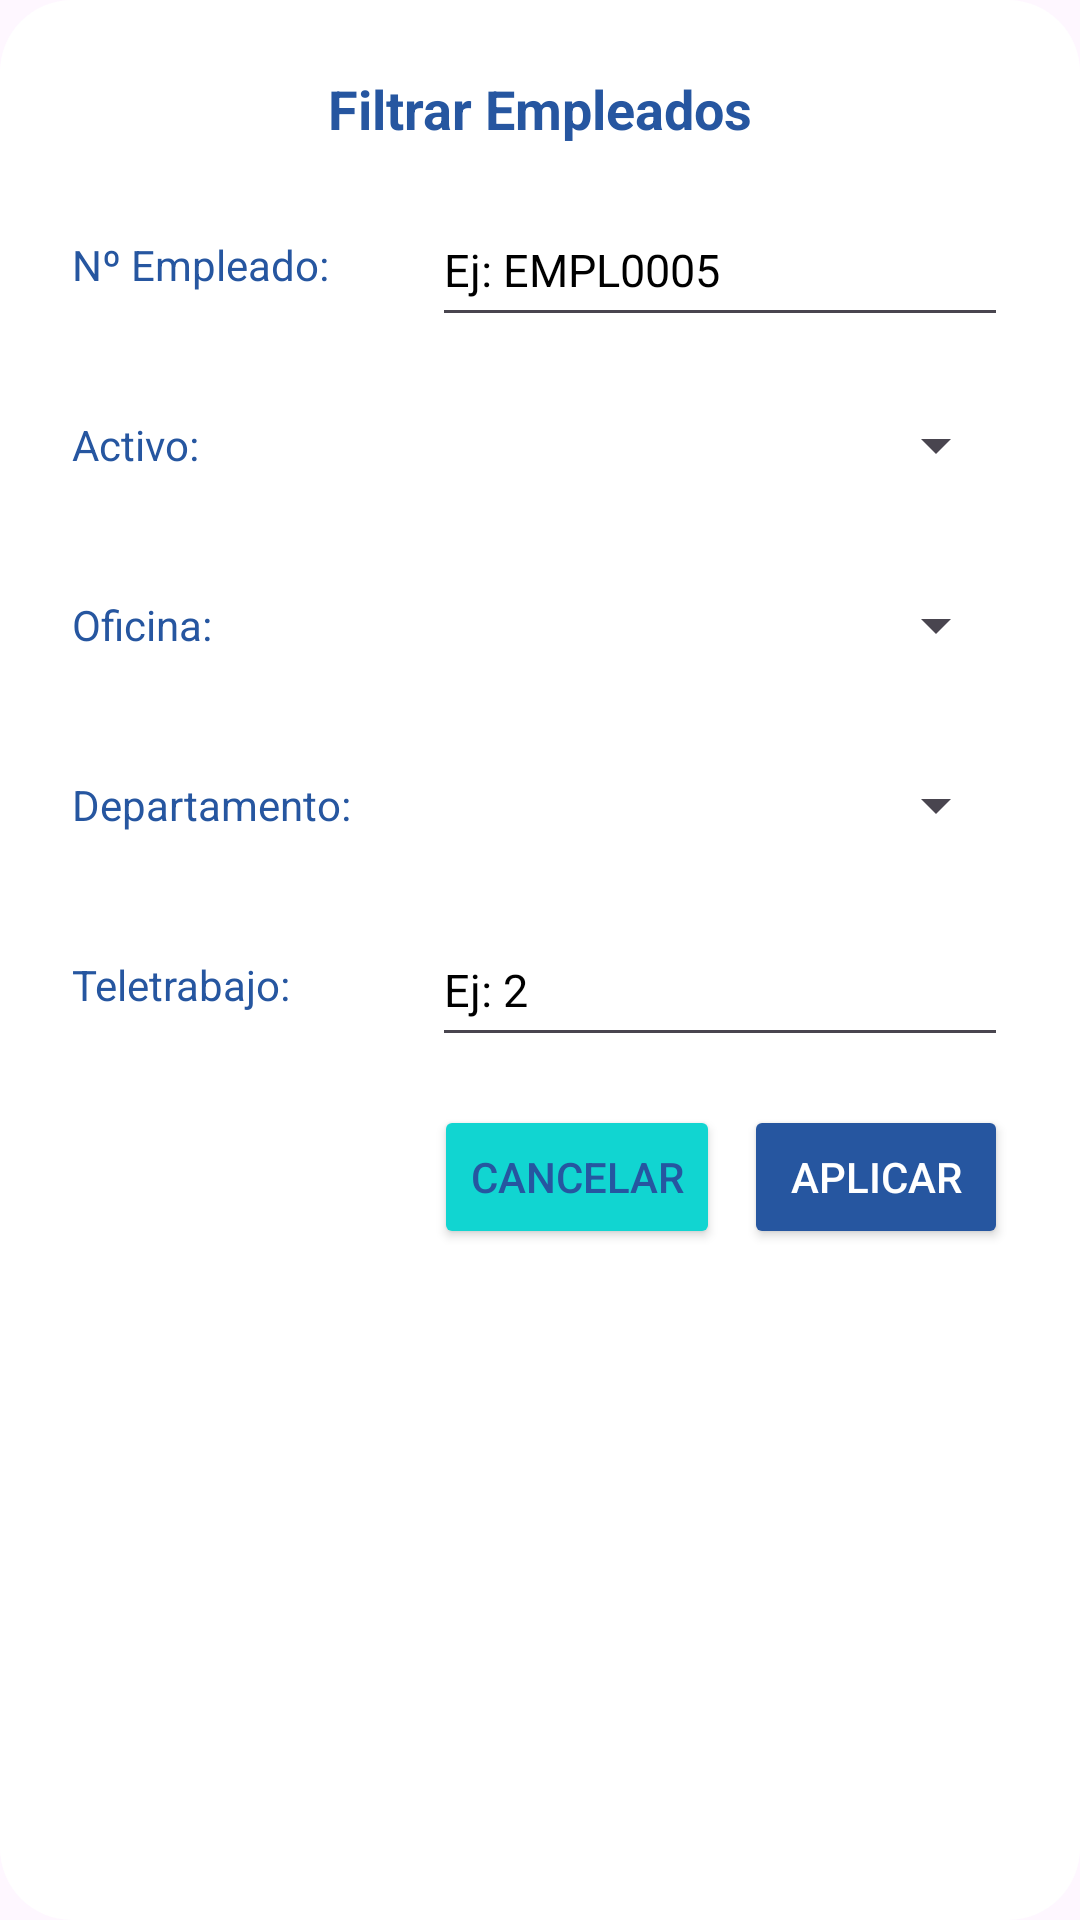

The Android layout XML behind this screen, and the referenced resources:
<!-- AndroidManifest.xml: application theme Theme.FlowIT -->
<!-- res/layout/dialog_filtro_empleados.xml -->
<?xml version="1.0" encoding="utf-8"?>
<LinearLayout
    xmlns:android="http://schemas.android.com/apk/res/android"
    android:id="@+id/layoutFiltroEmpleados"
    android:layout_width="800dp"
    android:layout_height="wrap_content"
    android:orientation="vertical"
    android:padding="24dp"
    android:background="@drawable/fondo_detalle">

    
    <TextView
        android:layout_width="match_parent"
        android:layout_height="wrap_content"
        android:text="Filtrar Empleados"
        android:textSize="18sp"
        android:textStyle="bold"
        android:textColor="@color/flowit_azul_oscuro"
        android:gravity="center"
        android:layout_marginBottom="16dp"/>

    
    <LinearLayout
        android:layout_width="match_parent"
        android:layout_height="48dp"
        android:orientation="horizontal"
        android:layout_marginBottom="12dp">

        <TextView
            android:layout_width="120dp"
            android:layout_height="match_parent"
            android:gravity="center_vertical"
            android:text="Nº Empleado:"
            android:textColor="@color/flowit_azul_oscuro"/>

        <EditText
            android:id="@+id/etFiltroCodigo"
            android:layout_width="0dp"
            android:layout_height="match_parent"
            android:layout_weight="1"
            android:hint="Ej: EMPL0005"
            android:textSize="15sp"
            android:textColor="@color/flowit_negro"
            android:textColorHint="@color/HintTexts"/>
    </LinearLayout>

    
    <LinearLayout
        android:layout_width="match_parent"
        android:layout_height="48dp"
        android:orientation="horizontal"
        android:layout_marginBottom="12dp">

        <TextView
            android:layout_width="120dp"
            android:layout_height="match_parent"
            android:gravity="center_vertical"
            android:text="Activo:"
            android:textColor="@color/flowit_azul_oscuro"/>

        <Spinner
            android:id="@+id/spFiltroActivo"
            android:layout_width="0dp"
            android:layout_height="match_parent"
            android:layout_weight="1"/>
    </LinearLayout>

    
    <LinearLayout
        android:layout_width="match_parent"
        android:layout_height="48dp"
        android:orientation="horizontal"
        android:layout_marginBottom="12dp">

        <TextView
            android:layout_width="120dp"
            android:layout_height="match_parent"
            android:gravity="center_vertical"
            android:text="Oficina:"
            android:textColor="@color/flowit_azul_oscuro"/>

        <Spinner
            android:id="@+id/spFiltroOficina"
            android:layout_width="0dp"
            android:layout_height="match_parent"
            android:layout_weight="1"/>
    </LinearLayout>

    
    <LinearLayout
        android:layout_width="match_parent"
        android:layout_height="48dp"
        android:orientation="horizontal"
        android:layout_marginBottom="12dp">

        <TextView
            android:layout_width="120dp"
            android:layout_height="match_parent"
            android:gravity="center_vertical"
            android:text="Departamento:"
            android:textColor="@color/flowit_azul_oscuro"/>

        <Spinner
            android:id="@+id/spFiltroDepartamento"
            android:layout_width="0dp"
            android:layout_height="match_parent"
            android:layout_weight="1"/>
    </LinearLayout>

    
    <LinearLayout
        android:layout_width="match_parent"
        android:layout_height="48dp"
        android:orientation="horizontal"
        android:layout_marginBottom="16dp">

        <TextView
            android:layout_width="120dp"
            android:layout_height="match_parent"
            android:gravity="center_vertical"
            android:text="Teletrabajo:"
            android:textColor="@color/flowit_azul_oscuro"/>

        <EditText
            android:id="@+id/etFiltroTeletrabajo"
            android:layout_width="0dp"
            android:layout_height="match_parent"
            android:layout_weight="1"
            android:hint="Ej: 2"
            android:inputType="number"
            android:textSize="15sp"
            android:textColor="@color/flowit_negro"
            android:textColorHint="@color/HintTexts"/>
    </LinearLayout>

    
    <LinearLayout
        android:layout_width="match_parent"
        android:layout_height="wrap_content"
        android:orientation="horizontal"
        android:gravity="end">

        <Button
            android:id="@+id/btnCancelarFiltro"
            android:layout_width="wrap_content"
            android:layout_height="wrap_content"
            android:text="Cancelar"
            android:textColor="@color/flowit_azul_oscuro"
            android:backgroundTint="@color/flowit_turquesa"
            android:layout_marginEnd="8dp"/>

        <Button
            android:id="@+id/btnAplicarFiltro"
            android:layout_width="wrap_content"
            android:layout_height="wrap_content"
            android:text="Aplicar"
            android:textColor="@android:color/white"
            android:backgroundTint="@color/flowit_azul_oscuro"/>
    </LinearLayout>
</LinearLayout>
<!-- resources referenced by this layout -->
<resources>
  <color name="flowit_azul_oscuro">#2656A0</color>
  <color name="flowit_negro">#000000</color>
  <color name="flowit_turquesa">#11D5D1</color>
  <!-- drawable fondo_detalle (drawable) -->
  <?xml version="1.0" encoding="utf-8"?>
  <shape xmlns:android="http://schemas.android.com/apk/res/android"
      android:shape="rectangle">
      <solid android:color="@color/flowit_blanco" />
      <corners android:radius="24dp" />
  </shape>
  <style name="Theme.FlowIT" parent="Base.Theme.FlowIT">
          <item name="colorControlHighlight">@android:color/transparent</item>
      </style>
  <color name="flowit_blanco">#FFFFFF</color>
  <style name="Base.Theme.FlowIT" parent="Theme.Material3.DayNight.NoActionBar">
          
          <item name="materialThemeOverlay">@style/ThemeOverlay.Material3.NoRipple</item>
          
      </style>
  <style name="ThemeOverlay.Material3.NoRipple" parent="">
          <item name="colorControlHighlight">@android:color/transparent</item>
      </style>
</resources>
